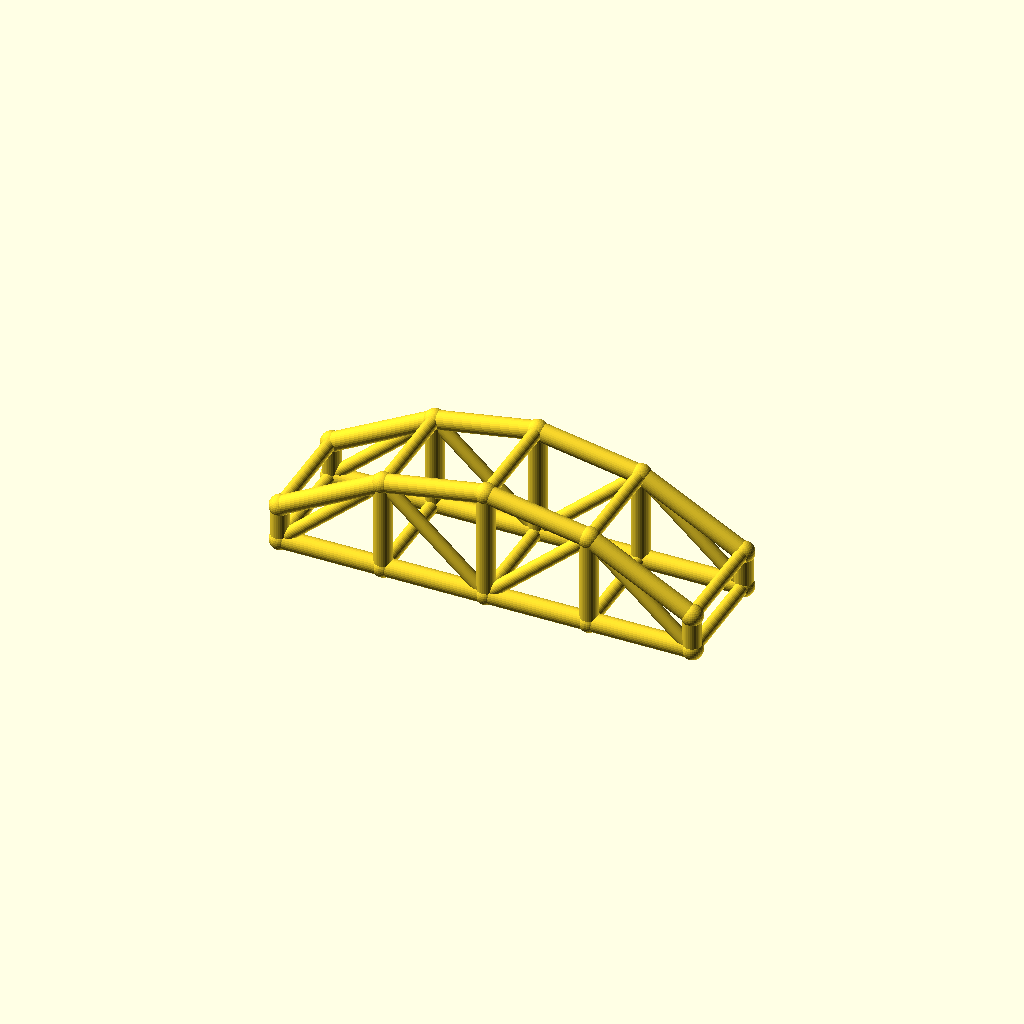
Cell 1 — every parameter at its default value.
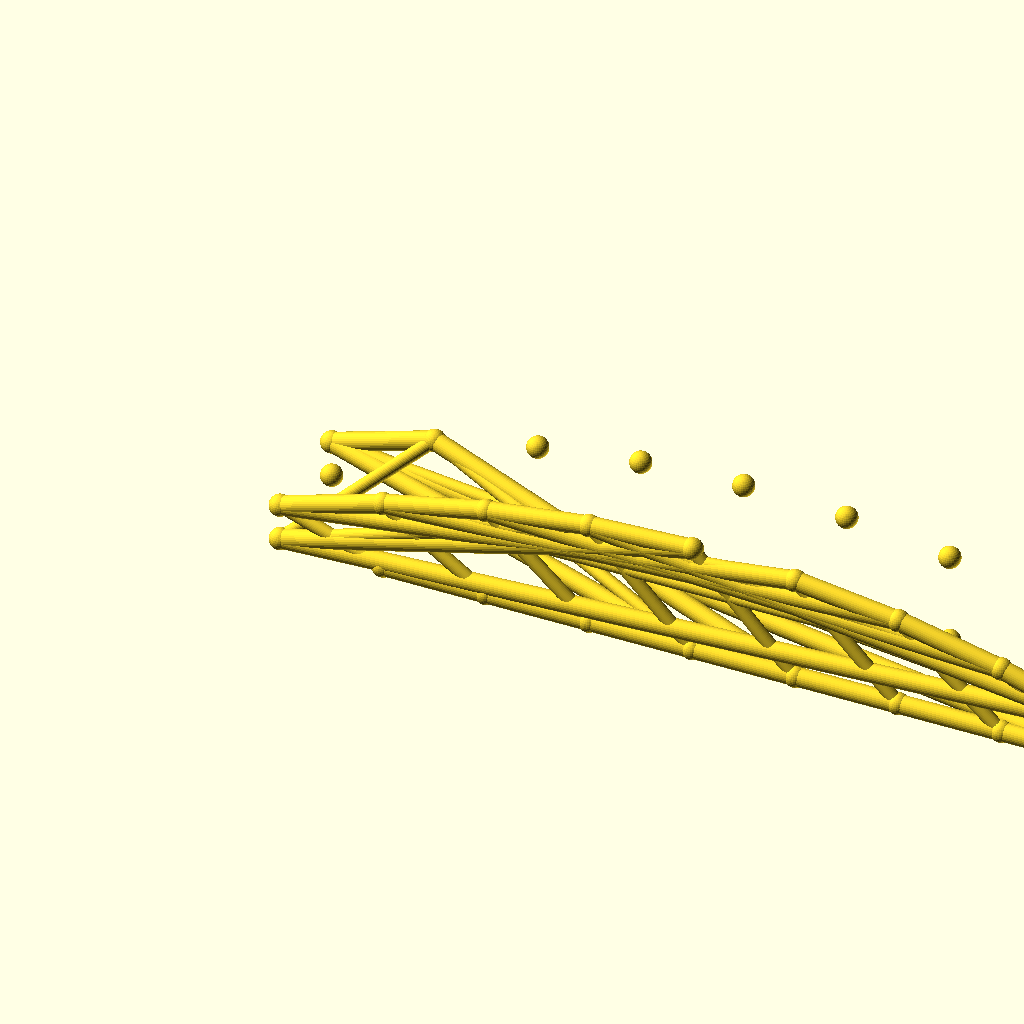
Cell 2: the same model with bays = 8.
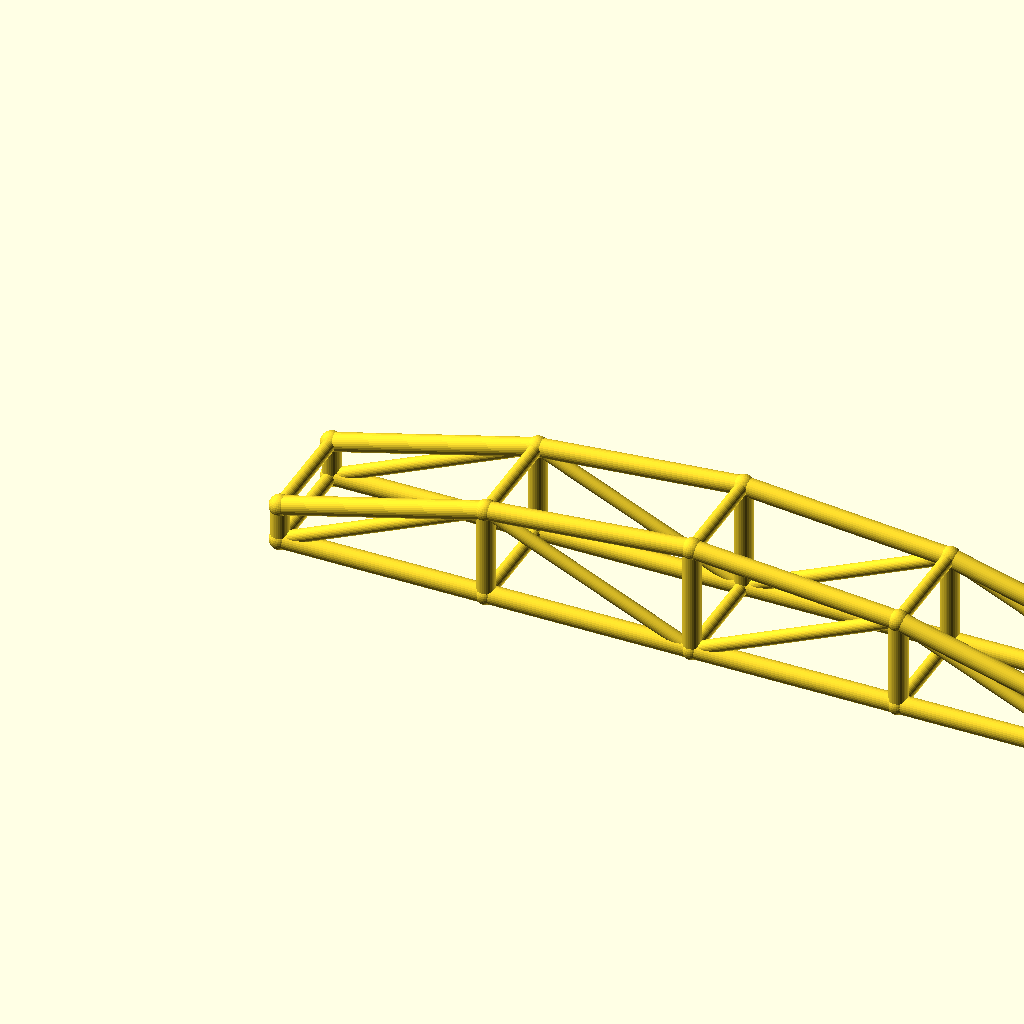
Cell 3 — arch_bay set to 56, the other parameters unchanged.
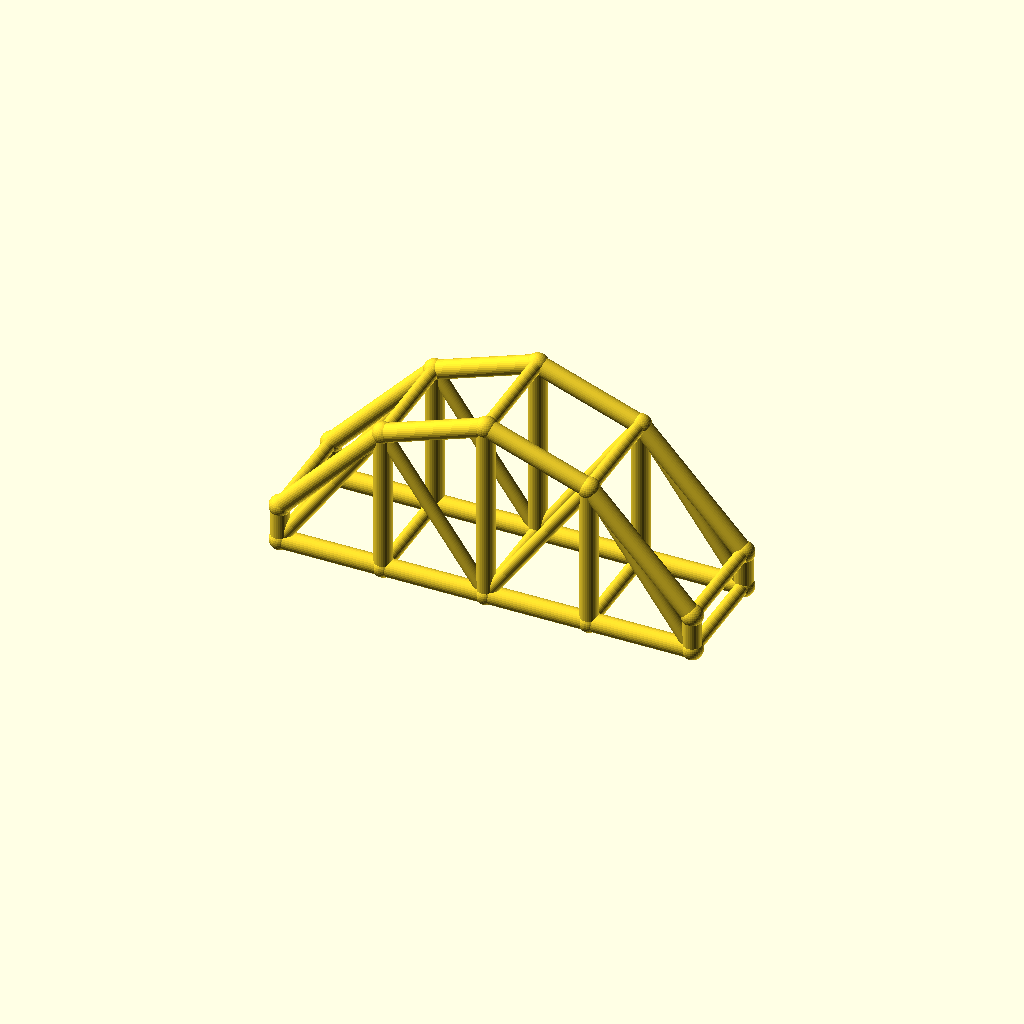
Cell 4: the same model with rise = 40.
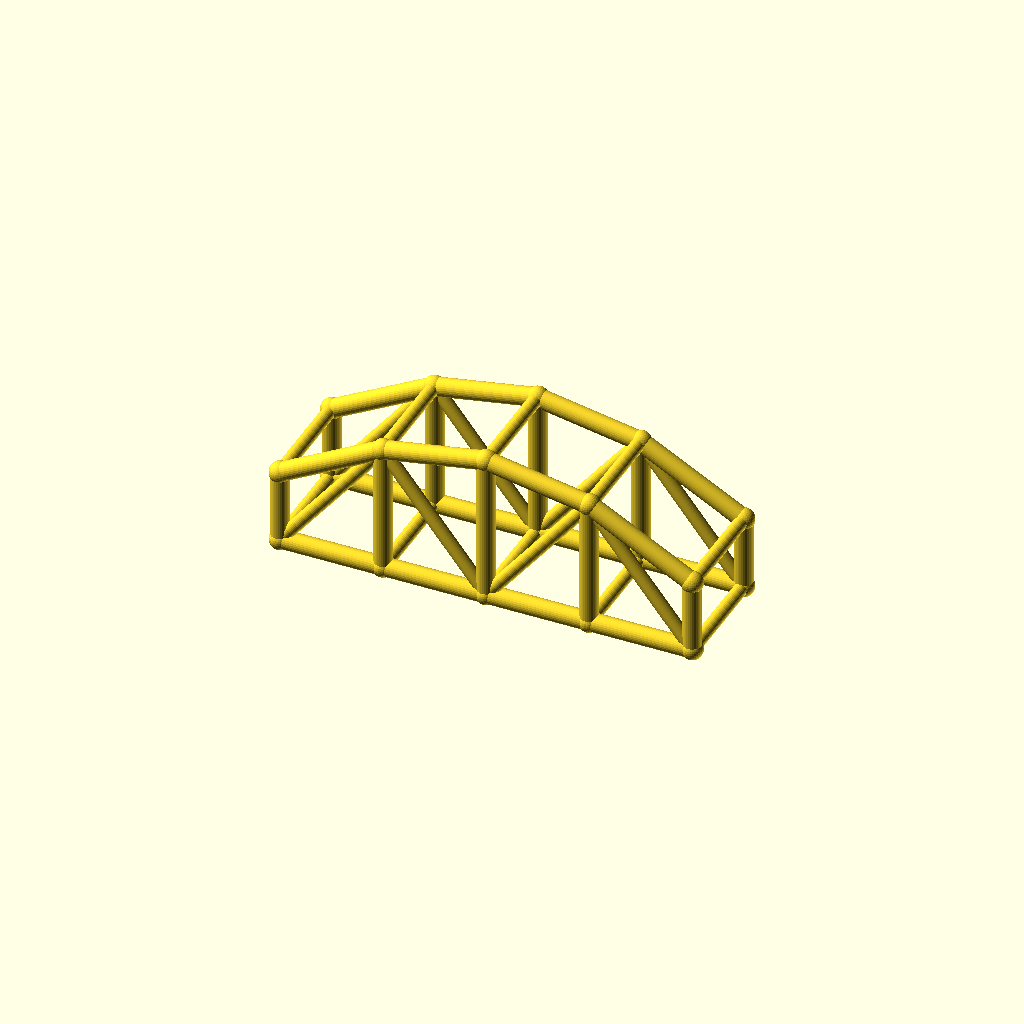
Cell 5: the same model with col_h = 20.
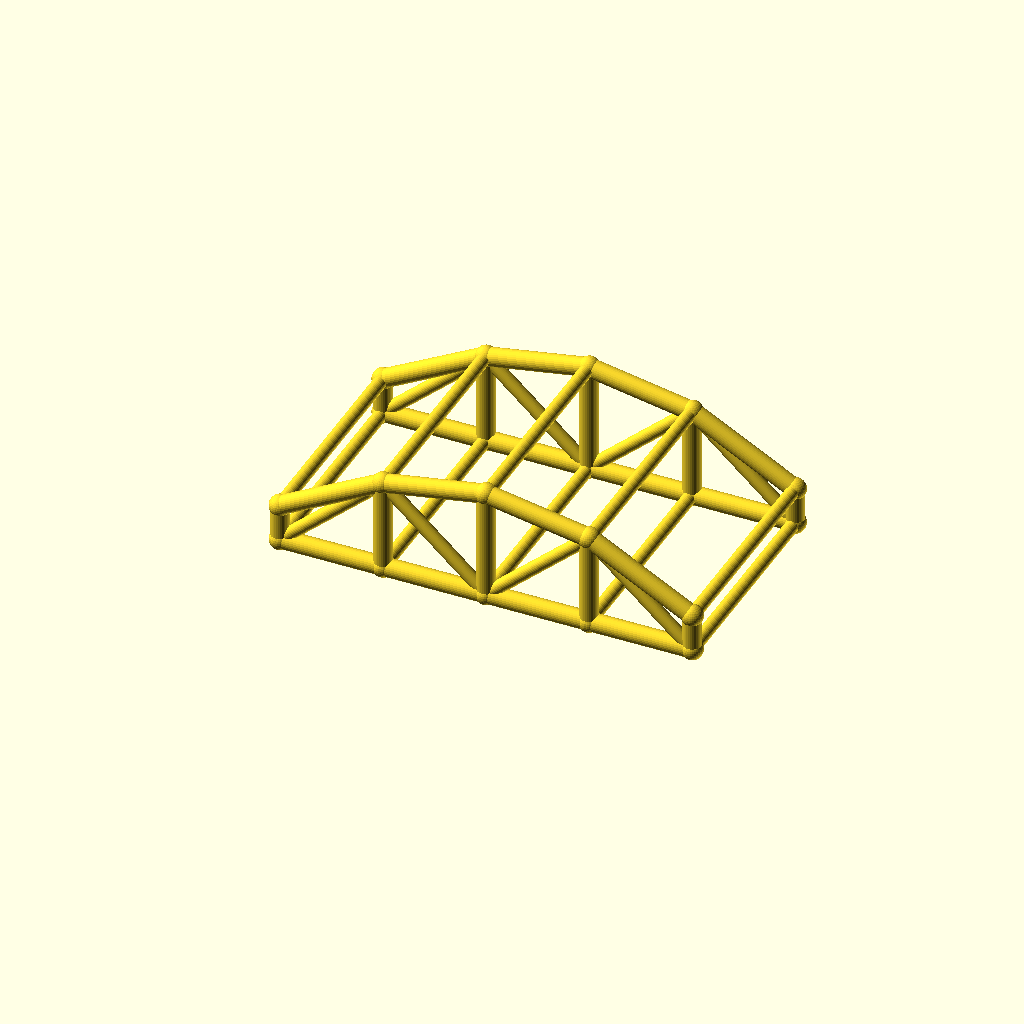
Cell 6: arch_w = 60 (everything else at default).
One fixed orthographic camera (rotation 55°, 0°, 25°; colour scheme Cornfield) for every cell.
OpenSCAD source file optional_data/data/wire3/archtruss/scene_0016.scad:
$fn = 32;

// ----------------------------------------------------------------------
// Arch truss pair: 4 bays of 28 mm, rise 20 mm
// ----------------------------------------------------------------------

// --- parameters (mm) ---
bays = 4;                 // number of arch bays
arch_bay = 28;            // bay length, X
rise = 20;                // arch rise over the tie
col_h = 10;               // end post height
arch_w = 30;              // distance between the two trusses, Y
chord_r = 2.5;            // chord radius
brace_r = 1.8;            // web and cross brace radius
joint_r = 2.9;            // joint ball radius
fit_tol = 0.1;            // declared fit tolerance (prompt contract)
free_tol = 0.5;           // declared free tolerance (prompt contract)

bbox_x = bays * arch_bay + 2 * joint_r;  // overall X, joints included
bbox_y = arch_w + 2 * joint_r;  // overall Y, joints included
bbox_z = col_h + rise + 2 * joint_r;  // overall Z, joints included
chord_d = 2 * chord_r;  // chord stock diameter
brace_d = 2 * brace_r;  // web stock diameter
arch_span = bays * arch_bay;  // truss span
crown_z = col_h + rise;  // crown height over the tie
nodes = concat([for (i = [0 : bays]) [i * arch_bay, 0, col_h + 4 * rise * (i / bays) * (1 - i / bays)]], [for (i = [0 : bays]) [i * arch_bay, 0, 0]], [for (i = [0 : bays]) [i * arch_bay, arch_w, col_h + 4 * rise * (i / bays) * (1 - i / bays)]], [for (i = [0 : bays]) [i * arch_bay, arch_w, 0]]);

module member(a, b, r) {
  /* round stock from joint a to joint b, ends buried in the joint balls */
  d = b - a;
  length = norm(d);
  translate(a) rotate([0, acos(d[2] / length), atan2(d[1], d[0])])
    cylinder(h = length, r = r);
}

module joint(p, r) {
  /* ball at the joint centre, fatter than every member meeting there */
  translate(p) sphere(r = r);
}

/* members - each call is one graph edge */
member(nodes[0], nodes[1], chord_r);
member(nodes[5], nodes[6], chord_r);
member(nodes[1], nodes[2], chord_r);
member(nodes[6], nodes[7], chord_r);
member(nodes[2], nodes[3], chord_r);
member(nodes[7], nodes[8], chord_r);
member(nodes[3], nodes[4], chord_r);
member(nodes[8], nodes[9], chord_r);
member(nodes[0], nodes[5], chord_r);
member(nodes[1], nodes[6], chord_r);
member(nodes[2], nodes[7], chord_r);
member(nodes[3], nodes[8], chord_r);
member(nodes[4], nodes[9], chord_r);
member(nodes[5], nodes[1], brace_r);
member(nodes[1], nodes[7], brace_r);
member(nodes[7], nodes[3], brace_r);
member(nodes[3], nodes[9], brace_r);
member(nodes[10], nodes[11], chord_r);
member(nodes[15], nodes[16], chord_r);
member(nodes[11], nodes[12], chord_r);
member(nodes[16], nodes[17], chord_r);
member(nodes[12], nodes[13], chord_r);
member(nodes[17], nodes[18], chord_r);
member(nodes[13], nodes[14], chord_r);
member(nodes[18], nodes[19], chord_r);
member(nodes[10], nodes[15], chord_r);
member(nodes[11], nodes[16], chord_r);
member(nodes[12], nodes[17], chord_r);
member(nodes[13], nodes[18], chord_r);
member(nodes[14], nodes[19], chord_r);
member(nodes[15], nodes[11], brace_r);
member(nodes[11], nodes[17], brace_r);
member(nodes[17], nodes[13], brace_r);
member(nodes[13], nodes[19], brace_r);
member(nodes[0], nodes[10], brace_r);
member(nodes[5], nodes[15], brace_r);
member(nodes[1], nodes[11], brace_r);
member(nodes[6], nodes[16], brace_r);
member(nodes[2], nodes[12], brace_r);
member(nodes[7], nodes[17], brace_r);
member(nodes[3], nodes[13], brace_r);
member(nodes[8], nodes[18], brace_r);
member(nodes[4], nodes[14], brace_r);
member(nodes[9], nodes[19], brace_r);

/* joint balls */
for (p = nodes) joint(p, joint_r);
Parameter table extracted from the source (name, type, default, range or options):
bays: number, default 4
arch_bay: number, default 28
rise: number, default 20
col_h: number, default 10
arch_w: number, default 30
chord_r: number, default 2.5
brace_r: number, default 1.8
joint_r: number, default 2.9
fit_tol: number, default 0.1
free_tol: number, default 0.5
